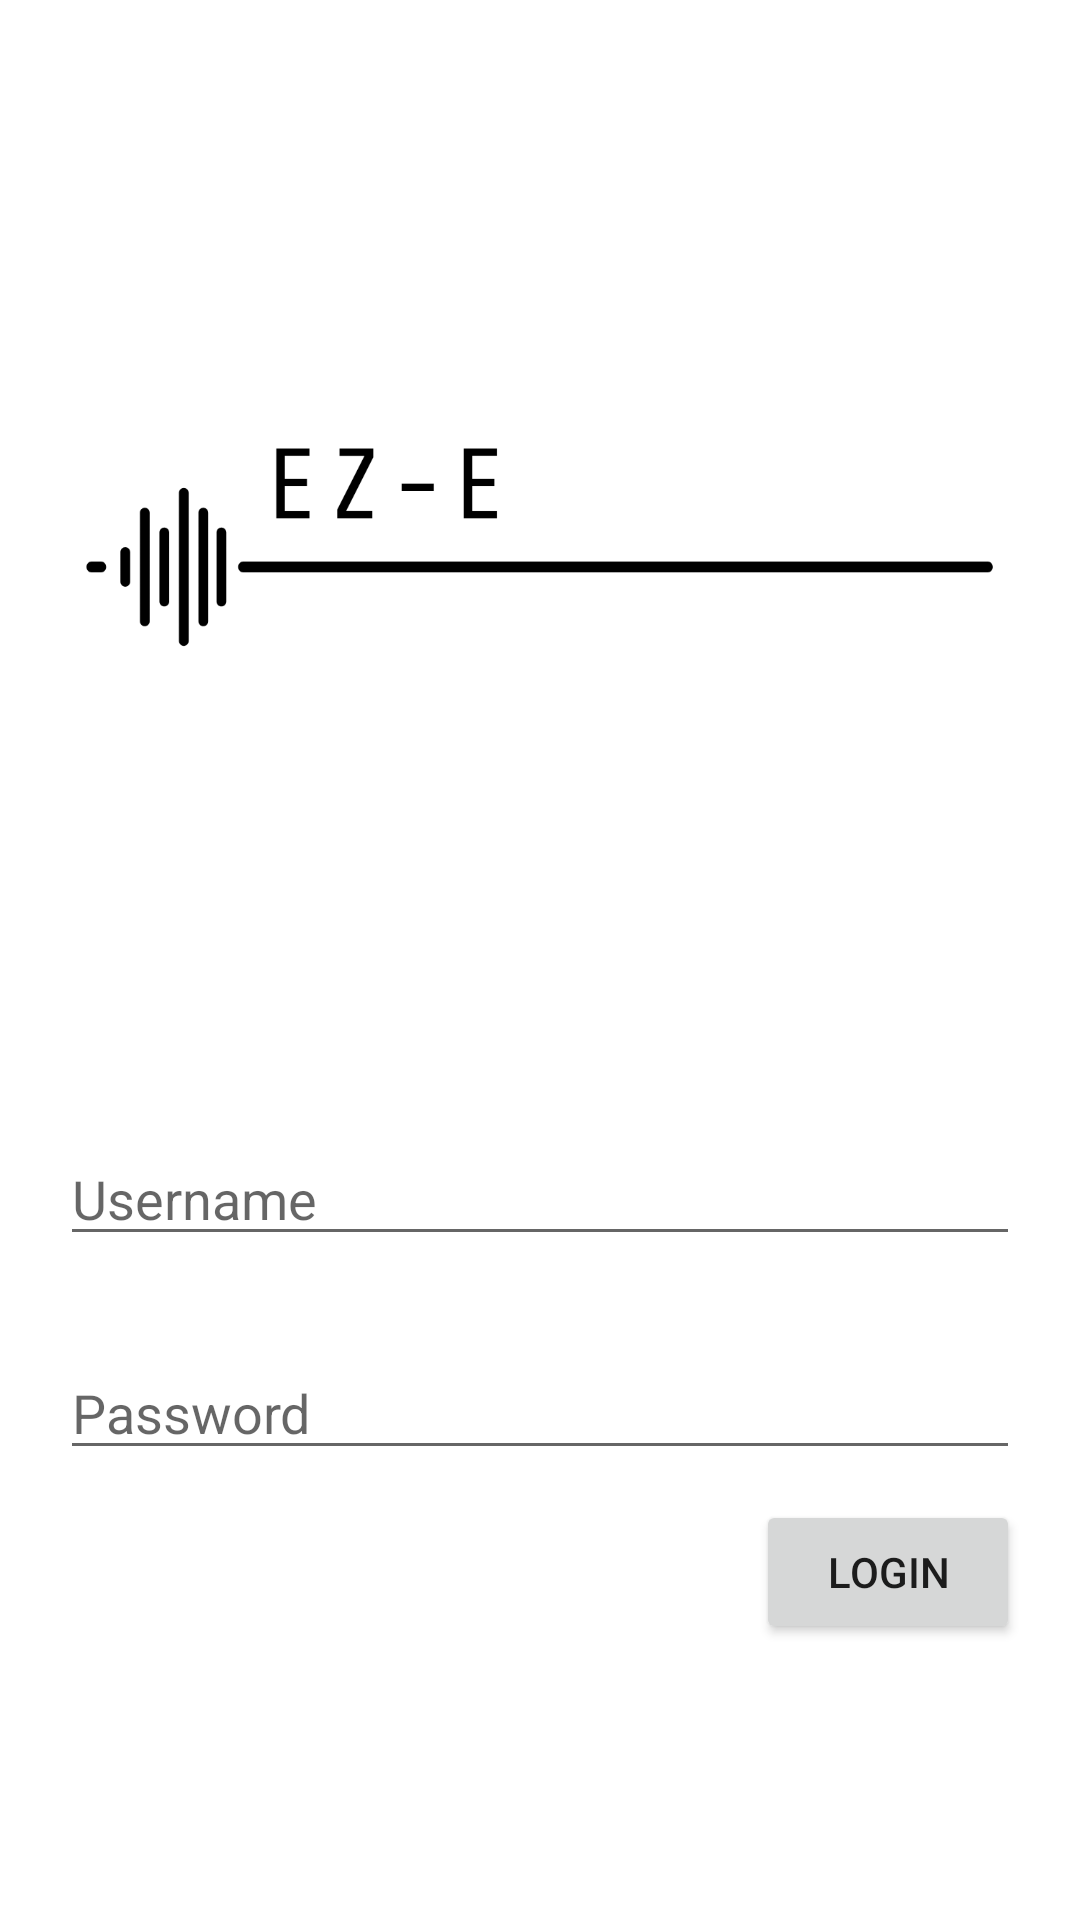

Android layout source for this screen:
<!-- AndroidManifest.xml: application theme Theme.Eze -->
<!-- res/layout/activity_login.xml -->
<?xml version="1.0" encoding="utf-8"?>
<RelativeLayout xmlns:android="http://schemas.android.com/apk/res/android"
    xmlns:app="http://schemas.android.com/apk/res-auto"
    xmlns:tools="http://schemas.android.com/tools"
    android:layout_width="match_parent"
    android:layout_height="match_parent"
    tools:context=".ui.LoginActivity">

    <androidx.constraintlayout.widget.ConstraintLayout
        android:id="@+id/loginLayout"
        android:layout_width="match_parent"
        android:layout_height="match_parent"
        android:visibility="visible">

        <EditText
            android:id="@+id/edt_password"
            android:layout_width="match_parent"
            android:layout_height="wrap_content"
            app:layout_constraintBottom_toBottomOf="parent"
            app:layout_constraintEnd_toEndOf="parent"
            app:layout_constraintStart_toStartOf="parent"
            android:layout_marginHorizontal="20dp"
            android:layout_marginBottom="150dp"
            android:hint="@string/password"/>

        <EditText
            android:id="@+id/edt_username"
            android:layout_width="match_parent"
            android:layout_height="wrap_content"
            app:layout_constraintBottom_toTopOf="@+id/edt_password"
            app:layout_constraintEnd_toEndOf="parent"
            app:layout_constraintStart_toStartOf="parent"
            android:layout_marginHorizontal="20dp"
            android:layout_marginBottom="30dp"
            android:hint="@string/username"/>

        <Button
            android:id="@+id/btn_Login"
            android:layout_width="wrap_content"
            android:layout_height="wrap_content"
            android:text="@string/login"
            android:onClick="Login"
            app:layout_constraintEnd_toEndOf="@+id/edt_password"
            app:layout_constraintStart_toStartOf="@+id/edt_password"
            app:layout_constraintTop_toBottomOf="@+id/edt_password"
            app:layout_constraintHorizontal_bias="1"
            android:layout_marginTop="10dp"/>

        <RelativeLayout
            android:layout_width="match_parent"
            android:layout_height="200dp"
            app:layout_constraintBottom_toTopOf="@+id/edt_username"
            app:layout_constraintEnd_toEndOf="parent"
            app:layout_constraintHorizontal_bias="0.0"
            app:layout_constraintStart_toStartOf="parent"
            app:layout_constraintTop_toTopOf="parent"
            app:layout_constraintVertical_bias="0.494">







                <ImageView
                    android:layout_width="match_parent"
                    android:layout_height="wrap_content"
                    android:contentDescription="@string/eze_logo"
                    android:src="@drawable/ezelogo" />

        </RelativeLayout>

    </androidx.constraintlayout.widget.ConstraintLayout>

    <androidx.constraintlayout.widget.ConstraintLayout
        android:id="@+id/loadingLayout"
        android:layout_width="match_parent"
        android:layout_height="match_parent"
        android:visibility="gone">

        <ProgressBar
            android:id="@+id/progressBar"
            android:layout_width="wrap_content"
            android:layout_height="wrap_content"
            android:indeterminate="true"
            app:layout_constraintBottom_toBottomOf="parent"
            app:layout_constraintEnd_toEndOf="parent"
            app:layout_constraintStart_toStartOf="parent"
            app:layout_constraintTop_toTopOf="parent" />

        <TextView
            android:layout_width="wrap_content"
            android:layout_height="wrap_content"
            android:text="Logging in..."
            app:layout_constraintEnd_toEndOf="@+id/progressBar"
            app:layout_constraintStart_toStartOf="@+id/progressBar"
            app:layout_constraintTop_toBottomOf="@id/progressBar"
            android:layout_marginTop="10dp"/>

    </androidx.constraintlayout.widget.ConstraintLayout>


</RelativeLayout>
<!-- resources referenced by this layout -->
<resources>
  <!-- drawable ezelogo: png bitmap (drawable, 9425 bytes) -->
  <string name="eze_logo">Eze Logo</string>
  <string name="login">Login</string>
  <string name="password">Password</string>
  <string name="username">Username</string>
  <style name="Theme.Eze" parent="Theme.MaterialComponents.DayNight.NoActionBar">
          
          <item name="colorPrimary">@color/purple_500</item>
          <item name="colorPrimaryVariant">@color/purple_700</item>
          <item name="colorOnPrimary">@color/white</item>
          
          <item name="colorSecondary">@color/teal_200</item>
          <item name="colorSecondaryVariant">@color/teal_700</item>
          <item name="colorOnSecondary">@color/black</item>
          
          <item name="android:statusBarColor" tools:targetApi="l">?attr/colorPrimaryVariant</item>
          
      </style>
  <!-- not gathered from this repository: default colours our renderer supplied (Android Studio template values) -->
  <color name="purple_500">#FF6200EE</color>
  <color name="purple_700">#FF3700B3</color>
  <color name="teal_200">#FF03DAC5</color>
  <color name="teal_700">#FF018786</color>
  <color name="black">#FF000000</color>
  <color name="white">#FFFFFFFF</color>
</resources>
